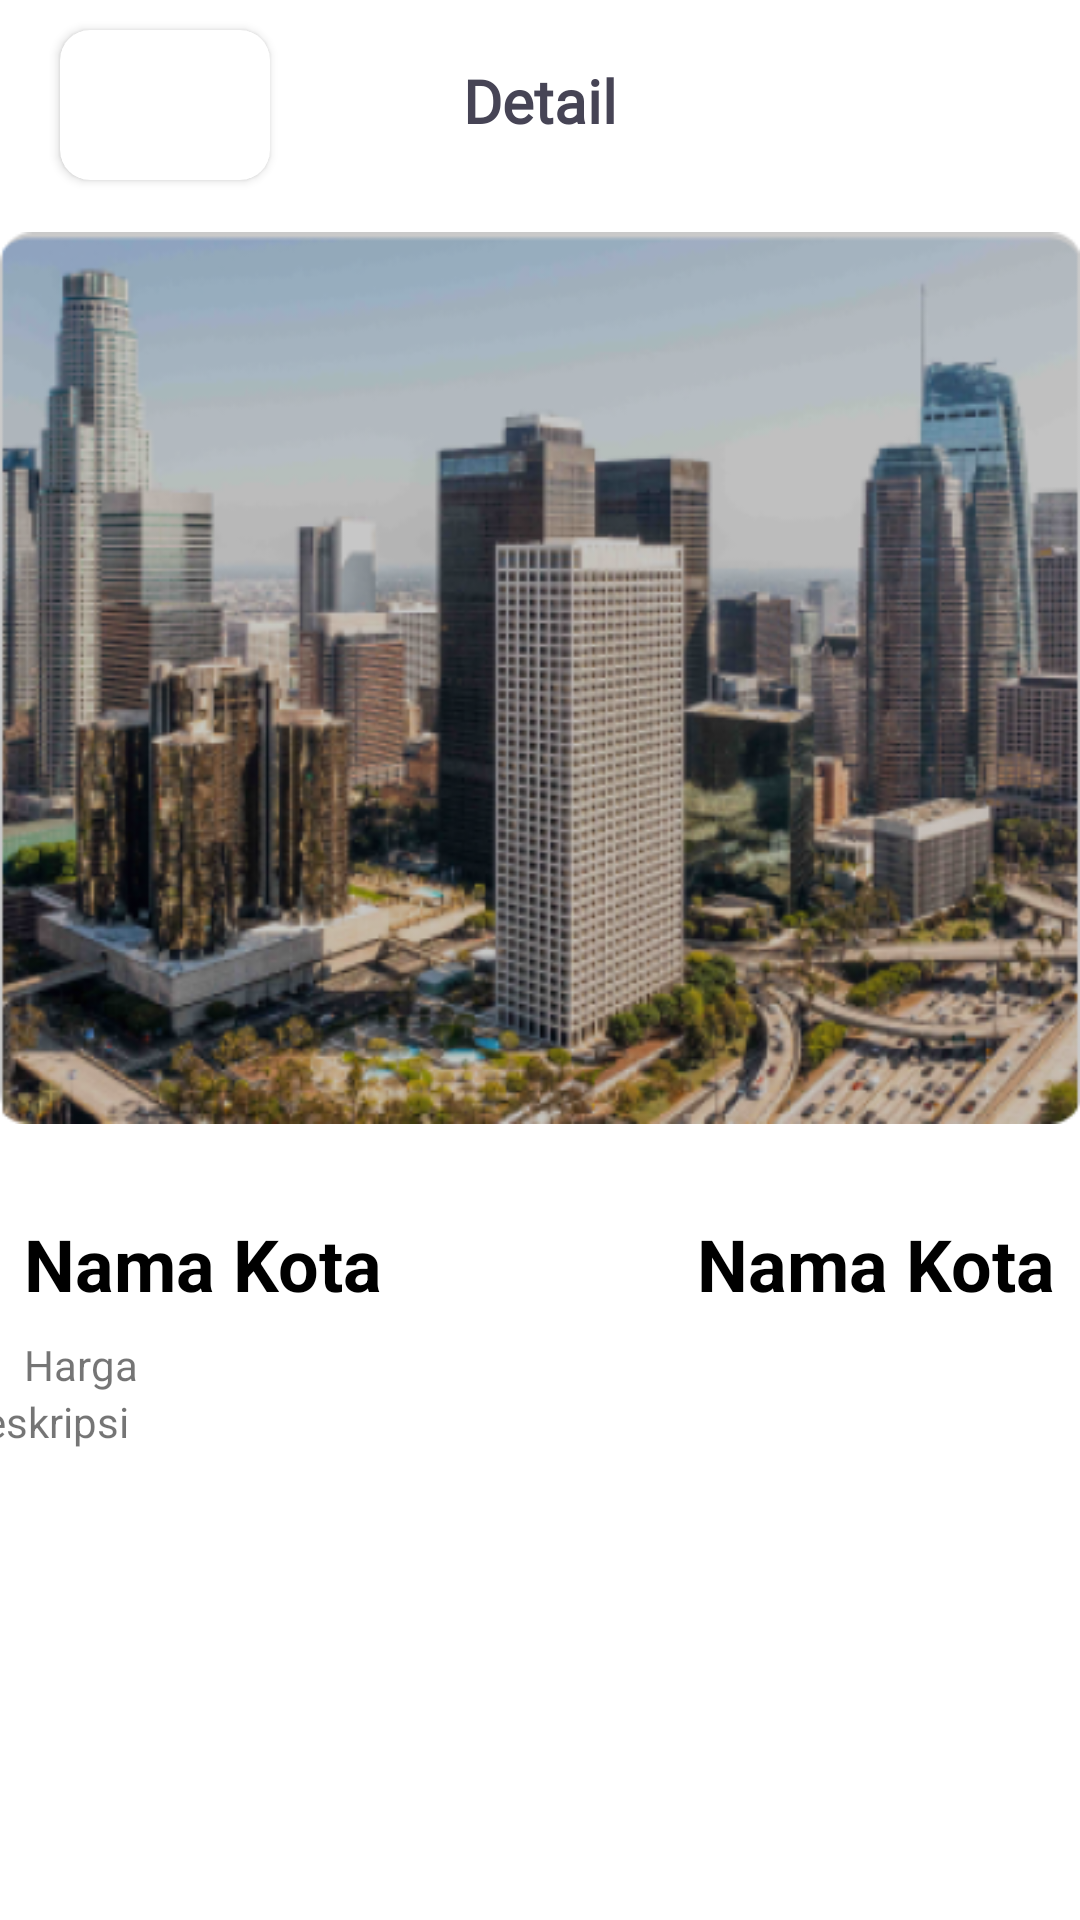

Write the Android layout XML for this screen, with the resource values it uses.
<!-- AndroidManifest.xml: application theme Theme.GarudaNih -->
<!-- res/layout/fragment_detail.xml -->
<?xml version="1.0" encoding="utf-8"?>
<androidx.constraintlayout.widget.ConstraintLayout
    xmlns:android="http://schemas.android.com/apk/res/android"
    xmlns:app="http://schemas.android.com/apk/res-auto"
    xmlns:tools="http://schemas.android.com/tools"
    android:id="@+id/frameLayout3"
    android:layout_width="match_parent"
    android:layout_height="match_parent"
    tools:context=".view.fragments.detail.DetailFragment">

    <TextView
        android:id="@+id/textView2"
        android:layout_width="wrap_content"
        android:layout_height="wrap_content"
        android:layout_marginTop="20dp"
        android:fontFamily="@font/poppins_medium"
        android:text="@string/string_detail"
        android:textAlignment="center"
        android:textColor="@color/warna_primary_font"
        android:textSize="20sp"
        android:textStyle="bold"
        app:layout_constraintEnd_toEndOf="parent"
        app:layout_constraintStart_toStartOf="parent"
        app:layout_constraintTop_toTopOf="parent" />

    <androidx.cardview.widget.CardView
        android:id="@+id/cvArraowDetail"
        android:layout_width="wrap_content"
        android:layout_height="wrap_content"
        android:layout_marginVertical="10dp"
        android:layout_marginStart="20dp"
        app:cardCornerRadius="10dp"
        android:background="@drawable/rounded_bg_second"
        app:layout_constraintStart_toStartOf="parent"
        app:layout_constraintTop_toTopOf="parent">

        <ImageView
            android:id="@+id/ivBackDetail"
            android:layout_width="70dp"
            android:layout_height="50dp"
            android:padding="10dp"
            android:src="@drawable/ic_baseline_arrow_back_24"
            android:contentDescription="@string/string_todo" />

    </androidx.cardview.widget.CardView>

    <ImageView
        android:id="@+id/gambarKota"
        android:layout_width="wrap_content"
        android:layout_height="wrap_content"
        android:layout_marginTop="8dp"
        android:src="@drawable/jakarta"
        app:layout_constraintEnd_toEndOf="parent"
        app:layout_constraintStart_toStartOf="parent"
        app:layout_constraintTop_toBottomOf="@+id/textView2"
        android:contentDescription="@string/string_todo" />

    <TextView
        android:id="@+id/txtAsal"
        android:layout_width="wrap_content"
        android:layout_height="wrap_content"
        android:layout_marginStart="8dp"
        android:layout_marginTop="8dp"
        android:text="@string/string_nama_kota"
        android:textColor="@color/black"
        android:textSize="24sp"
        android:textStyle="bold"
        app:layout_constraintStart_toStartOf="parent"
        app:layout_constraintTop_toBottomOf="@+id/gambarKota" />

    <TextView
        android:id="@+id/txtTujuanDetail"
        android:layout_width="wrap_content"
        android:layout_height="wrap_content"
        android:layout_marginTop="8dp"
        android:layout_marginEnd="8dp"
        android:text="@string/string_nama_kota"
        android:textColor="@color/black"
        android:textSize="24sp"
        android:textStyle="bold"
        app:layout_constraintEnd_toEndOf="parent"
        app:layout_constraintTop_toBottomOf="@+id/gambarKota" />

    <TextView
        android:id="@+id/txtHargaDetail"
        android:layout_width="wrap_content"
        android:layout_height="wrap_content"
        android:layout_marginStart="8dp"
        android:layout_marginTop="8dp"
        android:text="@string/string_harga"
        app:layout_constraintStart_toStartOf="parent"
        app:layout_constraintTop_toBottomOf="@+id/txtAsal" />

    <TextView
        android:id="@+id/txtDeskripsi"
        android:layout_width="390dp"
        android:layout_height="200dp"
        android:text="@string/string_deskripsi"
        app:layout_constraintEnd_toEndOf="parent"
        app:layout_constraintStart_toStartOf="parent"
        app:layout_constraintTop_toBottomOf="@+id/txtHargaDetail" />
</androidx.constraintlayout.widget.ConstraintLayout>
<!-- resources referenced by this layout -->
<resources>
  <color name="black">#FF000000</color>
  <color name="warna_primary_font">#464455</color>
  <!-- drawable jakarta: png bitmap (drawable, 258536 bytes) -->
  <string name="string_deskripsi">Deskripsi</string>
  <string name="string_detail">Detail</string>
  <string name="string_harga">Harga</string>
  <string name="string_nama_kota">Nama Kota</string>
  <string name="string_todo">TODO</string>
  <style name="Theme.GarudaNih" parent="Theme.MaterialComponents.DayNight.NoActionBar">
          
          <item name="background">@color/warna_background</item>
          <item name="colorPrimary">@color/warna_button</item>
          <item name="colorPrimaryVariant">@color/warna_second_button</item>
          <item name="colorOnPrimary">@color/warna_button</item>
          
          <item name="colorSecondary">@color/warna_button</item>
          <item name="colorSecondaryVariant">@color/teal_700</item>
          <item name="colorOnSecondary">@color/black</item>
          
          <item name="android:statusBarColor" tools:targetApi="l" tools:ignore="ObsoleteSdkInt">?attr/colorPrimaryVariant</item>
          
      </style>
  <color name="warna_background">#F3F7FD</color>
  <color name="warna_button">#2F82FF</color>
  <color name="warna_second_button">#ADB1BC</color>
  <color name="teal_700">#FF018786</color>
</resources>
